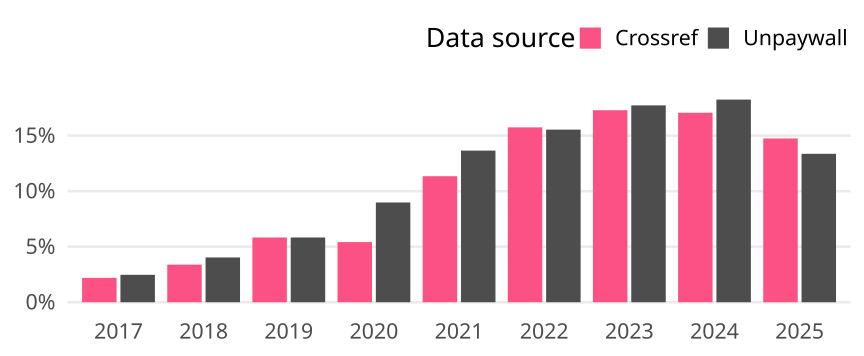

Values plotted in this chart, from the file beside it:
cr_year, cat, article_total, name, oa_articles, oa_share
2017, Global, 729, Crossref, 16, 0.02195
2017, Global, 729, Unpaywall, 18, 0.02469
2018, Global, 620, Crossref, 21, 0.03387
2018, Global, 620, Unpaywall, 25, 0.04032
2019, Global, 566, Crossref, 33, 0.0583
2019, Global, 566, Unpaywall, 33, 0.0583
2020, Global, 757, Crossref, 41, 0.05416
2020, Global, 757, Unpaywall, 68, 0.08983
2021, Global, 520, Crossref, 59, 0.1135
2021, Global, 520, Unpaywall, 71, 0.1365
2022, Global, 489, Crossref, 77, 0.1575
2022, Global, 489, Unpaywall, 76, 0.1554
2023, Global, 457, Crossref, 79, 0.1729
2023, Global, 457, Unpaywall, 81, 0.1772
2024, Global, 422, Crossref, 72, 0.1706
2024, Global, 422, Unpaywall, 77, 0.1825
2025, Global, 217, Crossref, 32, 0.1475
2025, Global, 217, Unpaywall, 29, 0.1336
